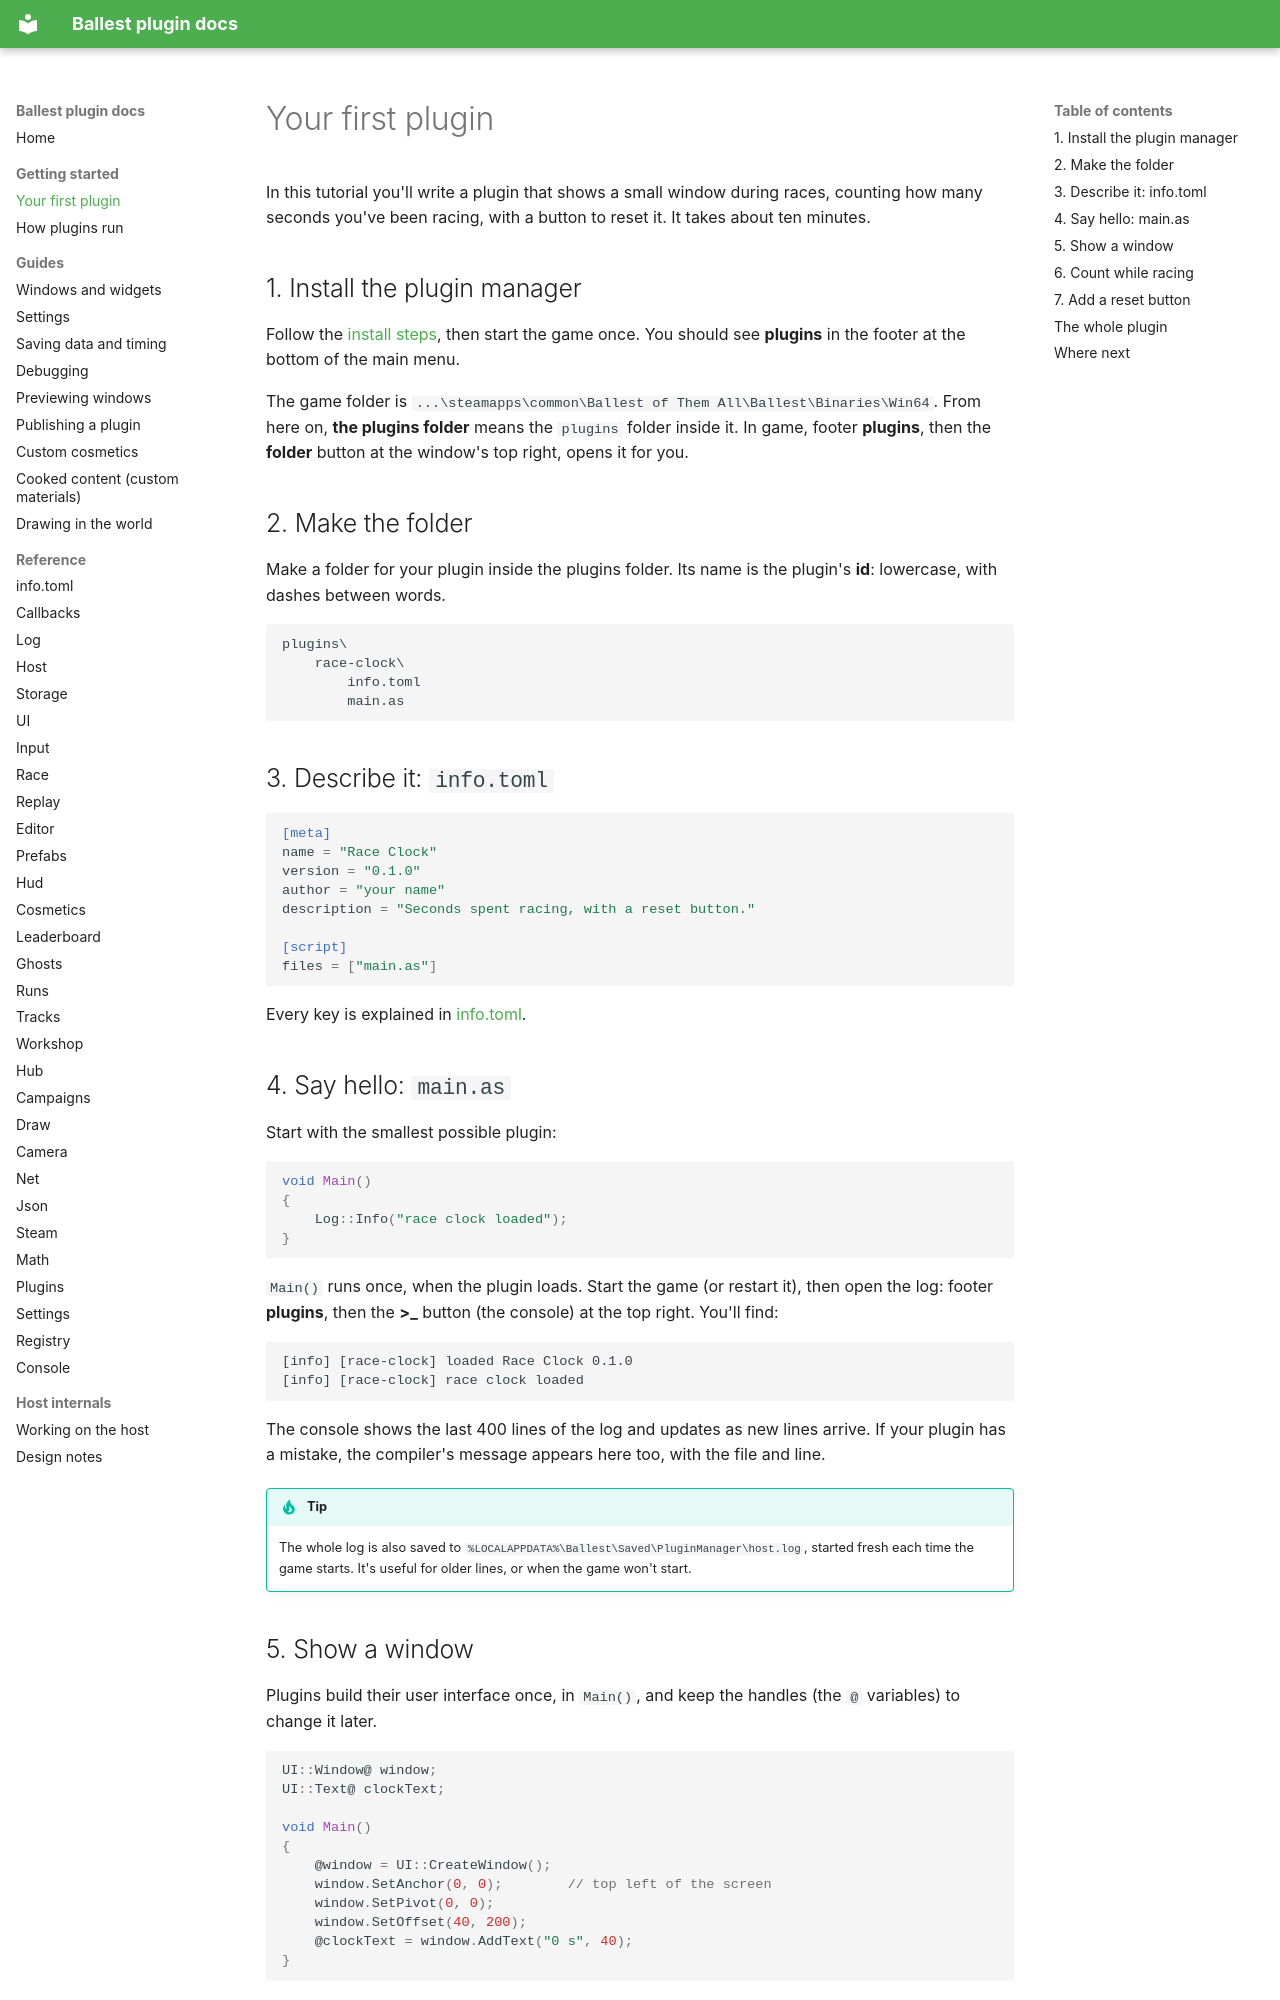

repository: AnythingGoes-ballest/ballest-plugin-manager · page: getting-started/index.html · generator: mkdocs

# Your first plugin

In this tutorial you'll write a plugin that shows a small window during races, counting how many seconds you've been
racing, with a button to reset it. It takes about ten minutes.

## 1. Install the plugin manager

Follow the [install steps](https://github.com/AnythingGoes-ballest/ballest-plugin-manager#install), then
start the game once. You should see **plugins** in the footer at the bottom of the main menu.

The game folder is `...\steamapps\common\Ballest of Them All\Ballest\Binaries\Win64`. From here on, **the plugins
folder** means the `plugins` folder inside it. In game, footer **plugins**, then the **folder** button
at the window's top right, opens it for you.

## 2. Make the folder

Make a folder for your plugin inside the plugins folder. Its name is the plugin's **id**: lowercase, with dashes
between words.

```
plugins\
    race-clock\
        info.toml
        main.as
```

## 3. Describe it: `info.toml`

```toml
[meta]
name = "Race Clock"
version = "0.1.0"
author = "your name"
description = "Seconds spent racing, with a reset button."

[script]
files = ["main.as"]
```

Every key is explained in [info.toml](reference/manifest.md).

## 4. Say hello: `main.as`

Start with the smallest possible plugin:

```cpp
void Main()
{
    Log::Info("race clock loaded");
}
```

`Main()` runs once, when the plugin loads. Start the game (or restart it), then open the log: footer **plugins**, then
the **>_** button (the console) at the top right. You'll find:

```
[info] [race-clock] loaded Race Clock 0.1.0
[info] [race-clock] race clock loaded
```

The console shows the last 400 lines of the log and updates as new lines arrive. If your plugin has a mistake, the
compiler's message appears here too, with the file and line.

!!! tip
    The whole log is also saved to `%LOCALAPPDATA%\Ballest\Saved\PluginManager\host.log`, started fresh each time
    the game starts. It's useful for older lines, or when the game won't start.
